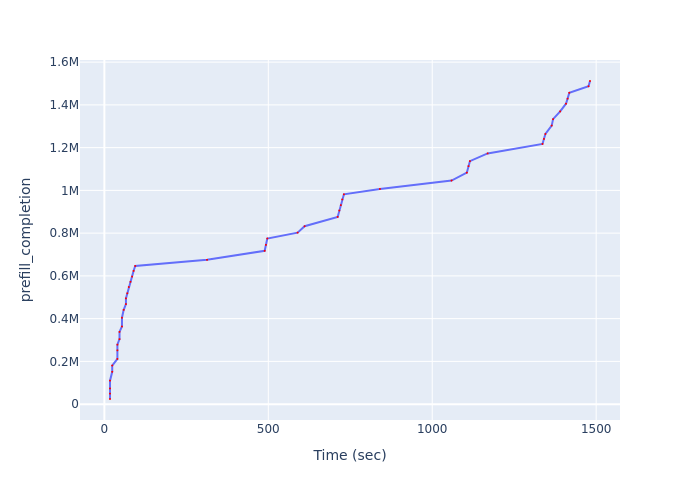

The data file committed next to this chart (first rows):
Time (sec), prefill_completion
17.18, 24052
17.18, 49108
17.18, 73312
17.18, 109871
23.94, 151418
23.94, 180459
39.72, 211475
39.72, 251685
39.72, 278311
46.19, 304098
46.19, 337876
53.67, 363210
53.67, 404415
58.91, 441025
65.8, 468210
65.8, 494742
69.91, 518518
74.49, 547943
79.63, 572222
84.47, 596737
89.03, 623235
94.07, 646461
313.2, 675023
488.9, 717246
492.8, 745071
496.9, 774889
589.3, 802402
610.7, 832239
711.5, 875887
716.5, 905961
721.2, 930978
725.5, 957659
730.5, 981406
840.4, 1006686
1059, 1046044
1106, 1082921
1111, 1113382
1115, 1136845
1169, 1173086
1336, 1217336
1341, 1240605
1345, 1263772
1364, 1303185
1369, 1333247
1390, 1369496
1408, 1405488
1413, 1429173
1418, 1456628
1477, 1487253
1481, 1511763
